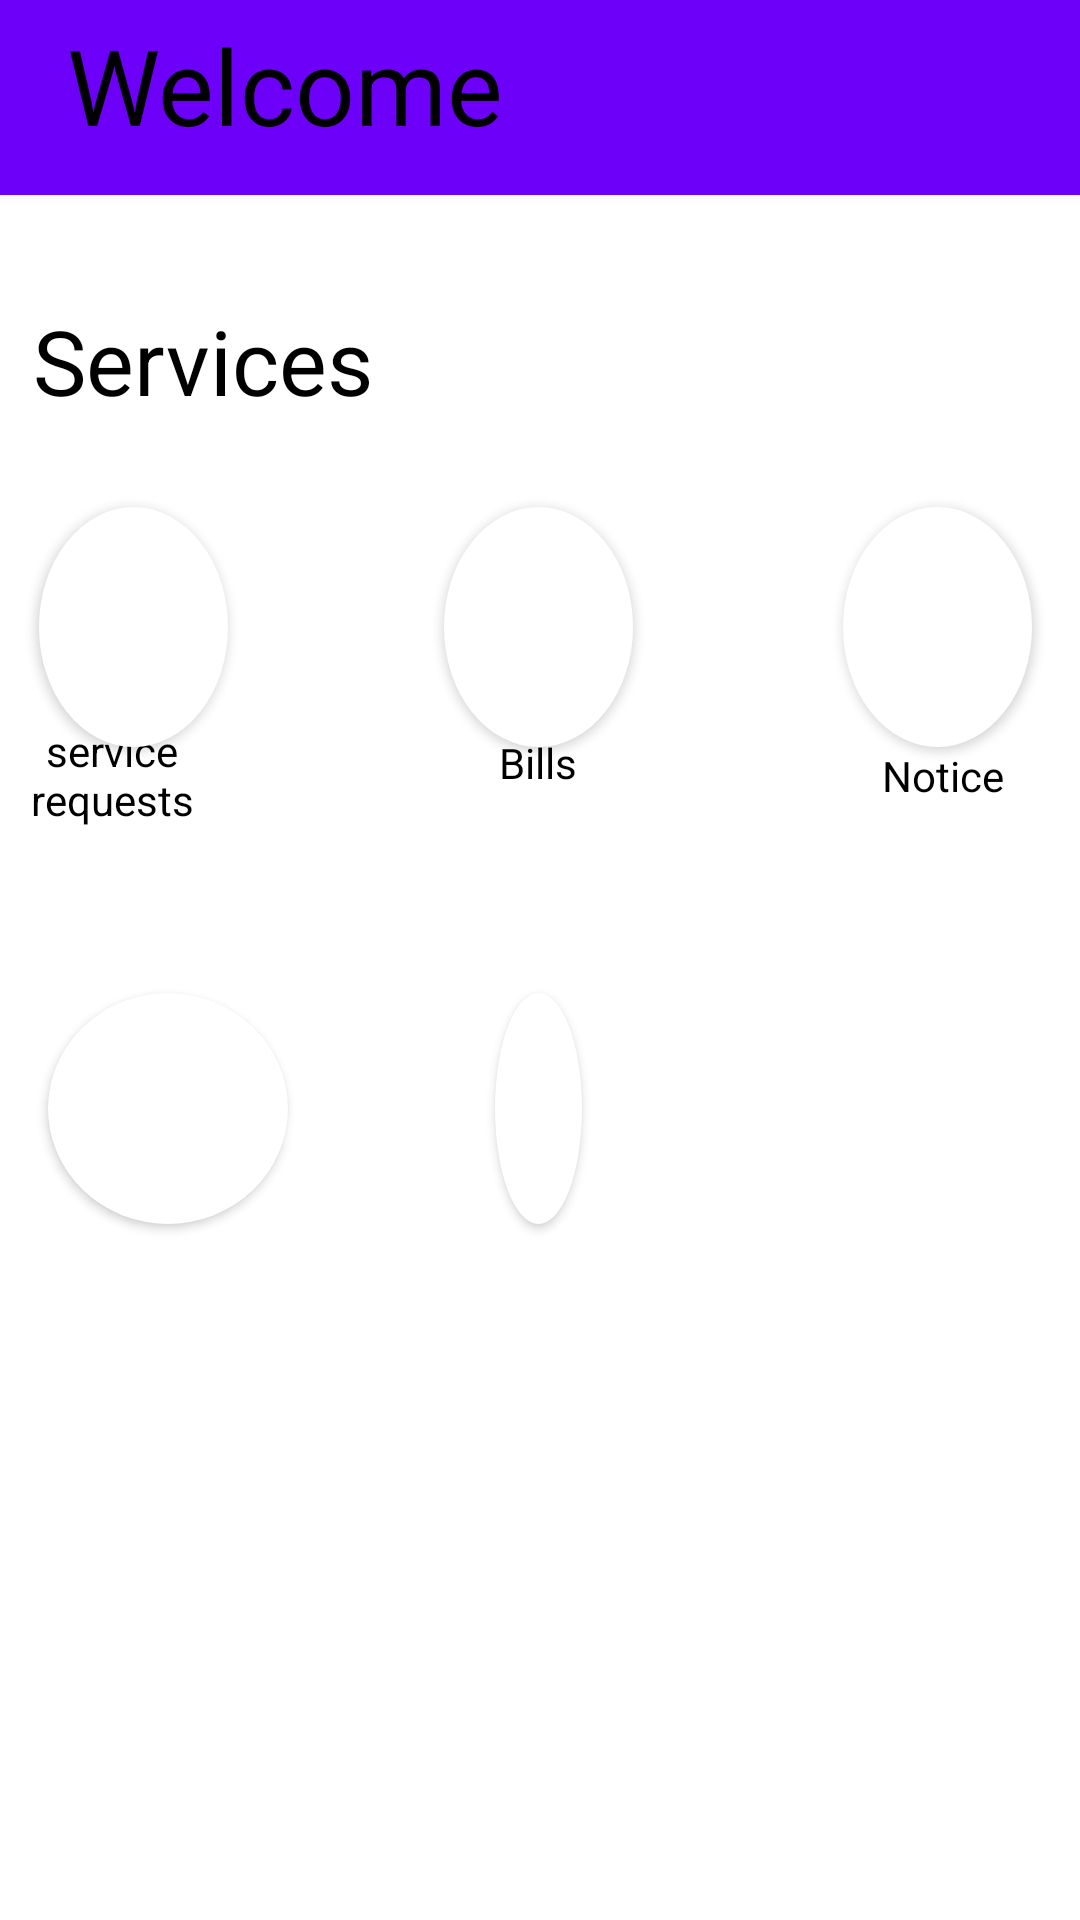

This screen was rendered from an Android layout file. Write that file and the resources it references.
<!-- AndroidManifest.xml: application theme Theme.TMS_06 -->
<!-- res/layout/activity_resident_home.xml -->
<?xml version="1.0" encoding="utf-8"?>
<androidx.constraintlayout.widget.ConstraintLayout xmlns:android="http://schemas.android.com/apk/res/android"
    xmlns:app="http://schemas.android.com/apk/res-auto"
    xmlns:tools="http://schemas.android.com/tools"
    android:layout_width="match_parent"
    android:layout_height="match_parent"
    tools:context=".Resident_home">


    <TextView
        android:id="@+id/textView5"
        android:layout_width="0dp"
        android:layout_height="0dp"
        android:layout_marginEnd="166dp"
        android:text="SoS"
        android:textAlignment="center"
        android:textColor="@color/black"
        app:layout_constraintBottom_toBottomOf="@+id/textView4"
        app:layout_constraintEnd_toEndOf="parent"
        app:layout_constraintStart_toEndOf="@+id/textView4"
        app:layout_constraintTop_toTopOf="@+id/textView4"
        tools:ignore="MissingConstraints" />

    <RelativeLayout
        android:id="@+id/relativeLayout2"
        android:layout_width="wrap_content"
        android:layout_height="wrap_content"
        android:layout_marginBottom="132dp"
        app:layout_constraintBottom_toTopOf="@+id/noticebtn"
        app:layout_constraintStart_toStartOf="parent"
        app:layout_constraintTop_toTopOf="parent"
        tools:ignore="MissingConstraints">


    </RelativeLayout>

    <TextView
        android:id="@+id/textView11"
        android:layout_width="244dp"
        android:layout_height="48dp"
        android:text="Services "
        android:textColor="@color/black"
        android:textSize="30dp"
        app:layout_constraintBottom_toBottomOf="parent"
        app:layout_constraintEnd_toEndOf="parent"
        app:layout_constraintHorizontal_bias="0.095"
        app:layout_constraintStart_toStartOf="parent"
        app:layout_constraintTop_toTopOf="parent"
        app:layout_constraintVertical_bias="0.169"
        tools:ignore="MissingConstraints" />


    <Button
        android:id="@+id/srbtn"
        android:layout_width="0dp"
        android:layout_height="80dp"
        android:layout_marginStart="13dp"
        android:layout_marginEnd="72dp"
        android:background="@drawable/button1"
        app:layout_constraintBottom_toBottomOf="parent"
        app:layout_constraintEnd_toEndOf="parent"
        app:layout_constraintEnd_toStartOf="@+id/billsbtn"
        app:layout_constraintHorizontal_bias="0.039"
        app:layout_constraintStart_toStartOf="parent"
        app:layout_constraintTop_toTopOf="parent"
        app:layout_constraintVertical_bias="0.302"
        tools:ignore="MissingConstraints" />

    <TextView
        android:id="@+id/textView12"
        android:layout_width="0dp"
        android:layout_height="41dp"
        android:layout_marginStart="9dp"
        android:layout_marginEnd="220dp"
        android:text="service requests"
        android:textAlignment="center"
        android:textColor="@color/black"
        app:layout_constraintBottom_toBottomOf="parent"
        app:layout_constraintEnd_toEndOf="parent"
        app:layout_constraintEnd_toStartOf="@+id/textView10"
        app:layout_constraintStart_toStartOf="parent"
        app:layout_constraintTop_toTopOf="parent"
        app:layout_constraintVertical_bias="0.402"
        tools:ignore="MissingConstraints" />

    <Button
        android:id="@+id/billsbtn"
        android:layout_width="0dp"
        android:layout_height="0dp"
        android:layout_marginEnd="70dp"
        android:background="@drawable/button1"
        app:layout_constraintBottom_toBottomOf="@+id/srbtn"
        app:layout_constraintEnd_toStartOf="@+id/noticebtn"
        app:layout_constraintStart_toEndOf="@+id/srbtn"
        app:layout_constraintTop_toTopOf="@+id/noticebtn"
        tools:ignore="MissingConstraints" />


    <TextView
        android:id="@+id/textView13"
        android:layout_width="80dp"
        android:layout_height="36dp"

        android:text="Bills"
        android:textAlignment="center"
        android:textColor="@color/black"
        app:layout_constraintBottom_toBottomOf="parent"
        app:layout_constraintEnd_toEndOf="parent"
        app:layout_constraintHorizontal_bias="0.498"
        app:layout_constraintStart_toStartOf="parent"
        app:layout_constraintTop_toTopOf="parent"
        app:layout_constraintVertical_bias="0.405"
        tools:ignore="MissingConstraints" />

    <TextView
        android:id="@+id/textView4"
        android:layout_width="0dp"
        android:layout_height="0dp"
        android:layout_marginStart="16dp"
        android:layout_marginEnd="69dp"
        android:layout_marginBottom="258dp"
        android:text="Visitors"
        android:textAlignment="center"
        android:textColor="@color/black"
        app:layout_constraintBottom_toBottomOf="parent"
        app:layout_constraintEnd_toStartOf="@+id/textView5"
        app:layout_constraintStart_toStartOf="parent"
        app:layout_constraintTop_toBottomOf="@+id/visitorbtn"
        tools:ignore="MissingConstraints" />

    <Button
        android:id="@+id/noticebtn"
        android:layout_width="0dp"
        android:layout_height="0dp"
        android:layout_marginEnd="16dp"
        android:background="@drawable/button1"
        app:layout_constraintBottom_toBottomOf="@+id/srbtn"
        app:layout_constraintEnd_toEndOf="parent"
        app:layout_constraintStart_toEndOf="@+id/billsbtn"
        app:layout_constraintTop_toTopOf="@+id/srbtn"
        tools:ignore="MissingConstraints" />


    <TextView
        android:id="@+id/textView10"
        android:layout_width="0dp"
        android:layout_height="0dp"
        android:layout_marginEnd="17dp"
        android:layout_marginBottom="29dp"
        android:text="Notice"
        android:textAlignment="center"
        android:textColor="@color/black"
        app:layout_constraintBottom_toTopOf="@+id/visitorbtn"
        app:layout_constraintEnd_toEndOf="parent"
        app:layout_constraintStart_toEndOf="@+id/textView12"
        app:layout_constraintTop_toBottomOf="@+id/noticebtn"
        tools:ignore="MissingConstraints" />

    <Button
        android:id="@+id/visitorbtn"
        android:layout_width="80dp"
        android:layout_height="77dp"
        android:layout_marginStart="16dp"
        android:layout_marginTop="82dp"
        android:layout_marginEnd="69dp"
        android:background="@drawable/button1"
        app:layout_constraintBottom_toBottomOf="parent"
        app:layout_constraintEnd_toStartOf="@+id/sosbtn"
        app:layout_constraintStart_toStartOf="parent"
        app:layout_constraintTop_toBottomOf="@+id/srbtn"
        app:layout_constraintVertical_bias="0.0"
        tools:ignore="MissingConstraints" />

    <Button
        android:id="@+id/sosbtn"
        android:layout_width="0dp"
        android:layout_height="0dp"
        android:layout_marginEnd="166dp"
        android:background="@drawable/button1"
        app:layout_constraintBottom_toBottomOf="@+id/visitorbtn"
        app:layout_constraintEnd_toEndOf="parent"
        app:layout_constraintStart_toEndOf="@+id/visitorbtn"
        app:layout_constraintTop_toTopOf="@+id/visitorbtn"
        tools:ignore="MissingConstraints" />

    <TextView
        android:id="@+id/textView3"
        android:layout_width="match_parent"
        android:layout_height="65dp"
        android:background="#6C00F8"
        android:padding="5dp"
        android:text="  Welcome"

        android:textColor="@color/black"
        android:textSize="35dp"
        tools:layout_editor_absoluteX="0dp"
        tools:layout_editor_absoluteY="-10dp"
        tools:ignore="MissingConstraints" />

</androidx.constraintlayout.widget.ConstraintLayout>
<!-- resources referenced by this layout -->
<resources>
  <!-- drawable button1 (drawable) -->
  <?xml version="1.0" encoding="utf-8"?>
  <selector xmlns:android="http://schemas.android.com/apk/res/android">
      <item>
          <shape android:shape="oval">
              <solid android:color="#ffffff" />
              <size android:width="30dp" android:height="40dp" />
          </shape>
      </item>
  </selector>
  <style name="Theme.TMS_06" parent="Theme.MaterialComponents.DayNight.DarkActionBar">
          
          <item name="colorPrimary">@color/purple_500</item>
          <item name="colorPrimaryVariant">@color/purple_700</item>
          <item name="colorOnPrimary">@color/white</item>
          
          <item name="colorSecondary">@color/teal_200</item>
          <item name="colorSecondaryVariant">@color/teal_700</item>
          <item name="colorOnSecondary">@color/black</item>
          
          <item name="android:statusBarColor" tools:targetApi="l">?attr/colorPrimaryVariant</item>
          
      </style>
  <!-- not gathered from this repository: default colours our renderer supplied (Android Studio template values) -->
  <color name="purple_500">#FF6200EE</color>
  <color name="purple_700">#FF3700B3</color>
  <color name="teal_200">#FF03DAC5</color>
  <color name="teal_700">#FF018786</color>
  <color name="black">#FF000000</color>
  <color name="white">#FFFFFFFF</color>
</resources>
